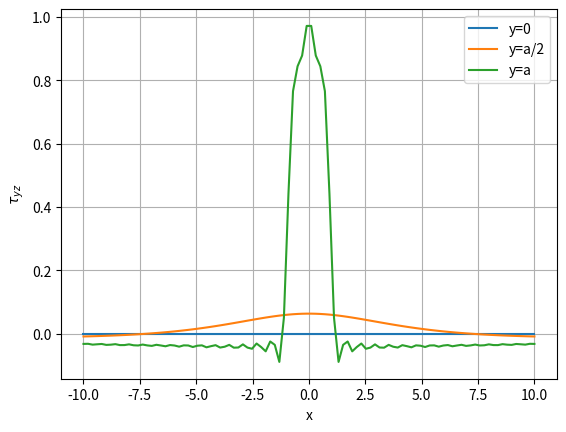

Python code for this plot:
import numpy as np
import matplotlib.pyplot as plt
from scipy.integrate import quad

def p(xi):
    return np.where((xi > -1) & (xi < 1), np.cos(xi), 0)

def integral_alpha(xi, x, y, a):
    # Define the integrand inside the second integral
    alpha = np.linspace(1e-10, 10, 100)
    integrand = (np.cos(alpha*(xi - x)) / (alpha)) * ((alpha*np.exp(-alpha * (a - y)) - alpha*np.exp(-alpha * (a + y))) / (1 + np.exp(-2 * alpha * a)))
    return np.trapz(integrand, alpha)

x = np.linspace(-10, 10, 100)
xi = np.linspace(-10, 10, 100)

G = 79.3  #Steel
a = 10  
y1 = 0
y2 = a/2
y3 = a

# Compute the function values
func_values1 = []
for x_val in x:
    integral_xi = quad(lambda xi_val: p(xi_val) * integral_alpha(xi_val, x_val, y1, a), -1, 1)[0]
    func_values1.append(integral_xi / np.pi)
    
func_values2 = []
for x_val in x:
    integral_xi = quad(lambda xi_val: p(xi_val) * integral_alpha(xi_val, x_val, y2, a), -1, 1)[0]
    func_values2.append(integral_xi / np.pi)
    
func_values3 = []
for x_val in x:
    integral_xi = quad(lambda xi_val: p(xi_val) * integral_alpha(xi_val, x_val, y3, a), -1, 1)[0]
    func_values3.append(integral_xi / np.pi)



# Plot the function
plt.plot(x, func_values1, label='y=0')
plt.plot(x, func_values2, label='y=a/2')
plt.plot(x, func_values3, label='y=a')
plt.ylabel(r'$\tau_{yz}$')
plt.legend()
plt.xlabel('x')
plt.grid(True)
plt.show()